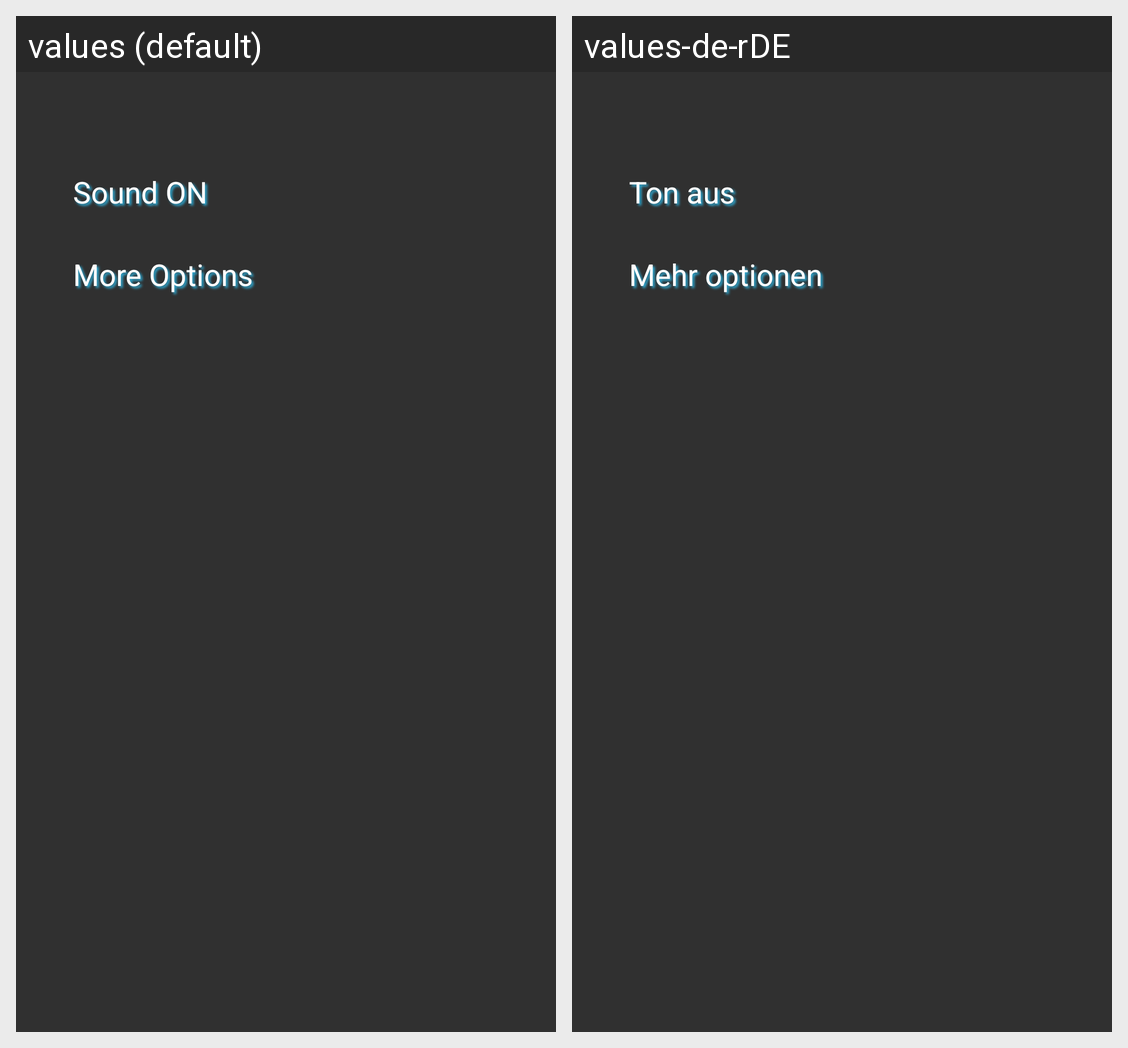

Locale-by-locale string values for the Android screen shown in this grid:
Android screen res/layout/popup_settings_view.xml rendered under 2 locales, left to right: values (default), values-de-rDE. Device: Nexus 5 (rendered at 1080×1920; each locale shown at half size, 540×960, under a caption strip naming it); theme AppFullScreenTheme.
Strings drawn on this screen, with the default value and each locale's value (text and hints the layout hard-codes, and strings that could not be matched under every locale, appear in the picture but are not listed):

sound_on
  values: Sound ON
  values-de-rDE: Ton aus

more_options
  values: More Options
  values-de-rDE: Mehr optionen
